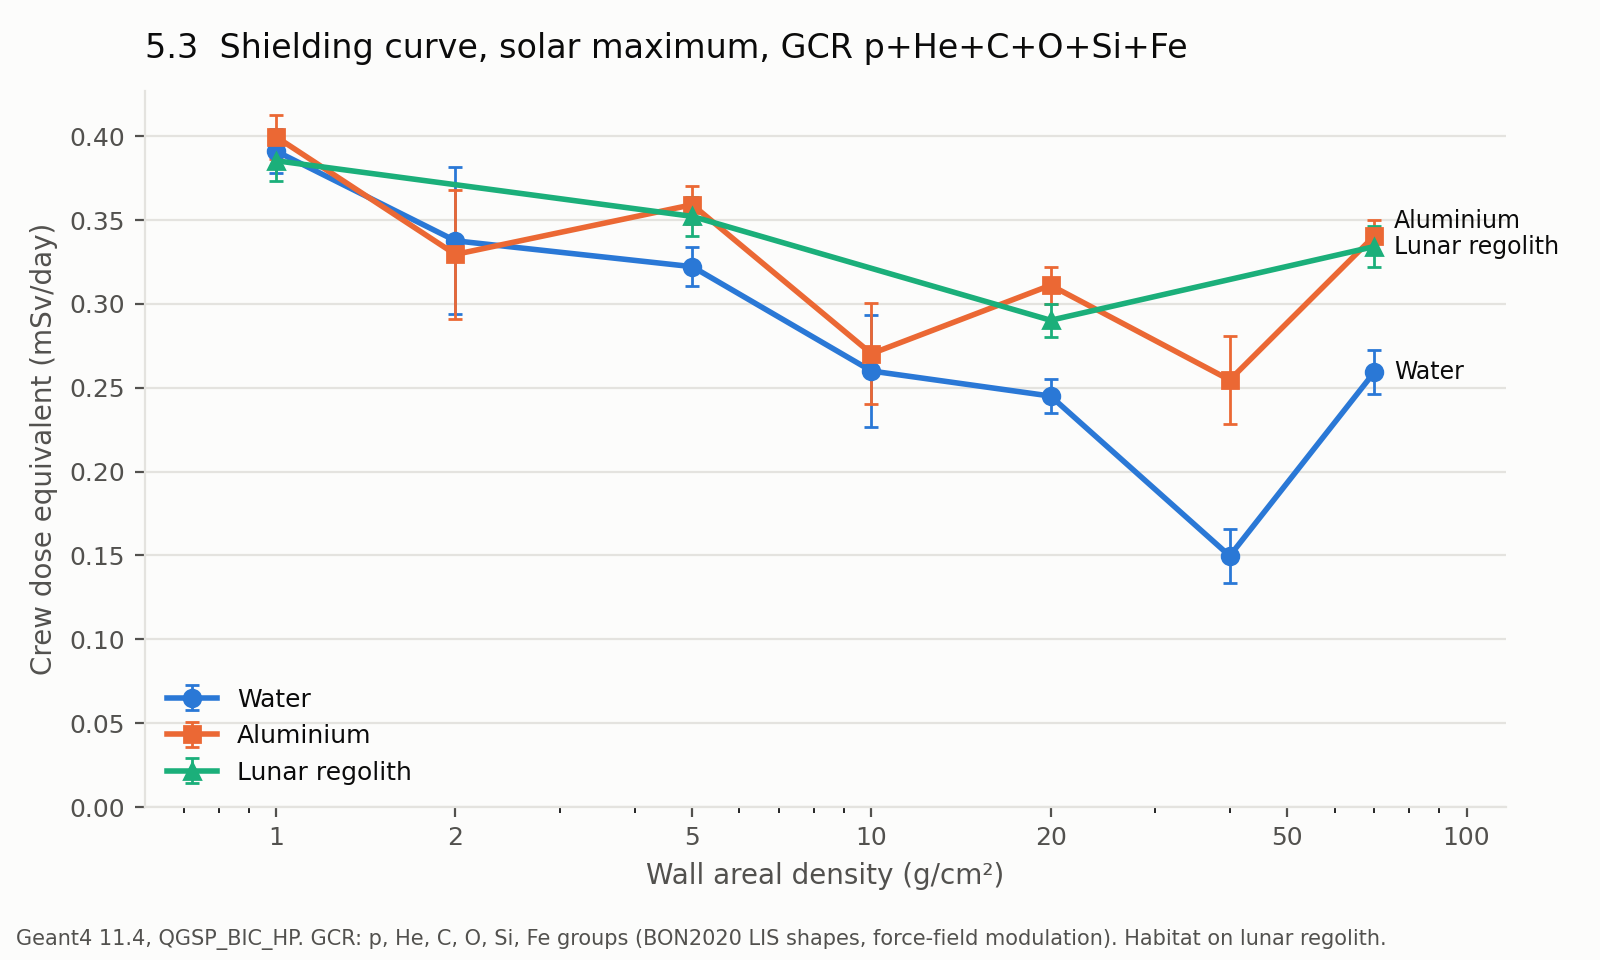

The file beside this chart, header and first rows:
Material, Wall (g/cm²), H (mSv/day)
Water, 1.00, 0.391
Water, 2.00, 0.338
Water, 5.00, 0.322
Water, 10.00, 0.260
Water, 20.00, 0.245
Water, 40.00, 0.150
Water, 70.00, 0.259
Aluminium, 1.00, 0.400
Aluminium, 2.00, 0.330
Aluminium, 5.00, 0.359
Aluminium, 10.00, 0.270
Aluminium, 20.00, 0.311
Aluminium, 40.00, 0.255
Aluminium, 70.00, 0.341
Lunar regolith, 1.00, 0.385
Lunar regolith, 5.00, 0.352
Lunar regolith, 20.00, 0.290
Lunar regolith, 70.00, 0.334
